pico-8 play session: no input (idle), after a click and taps of 🅾, ❎, 🅾+❎, 🅾 in the second before t = 0

[t = 4 s] idle ~4s (no d-pad/buttons)
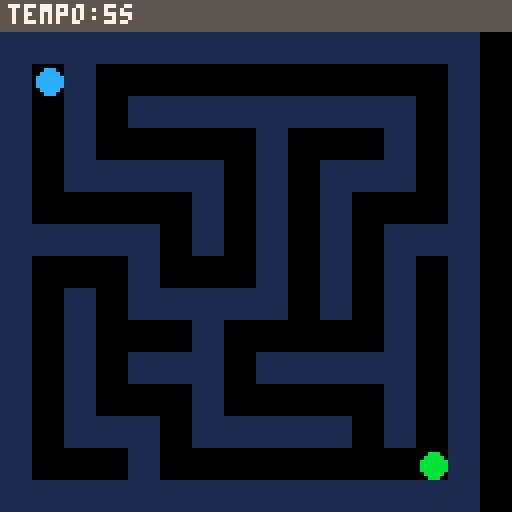
[t = 8 s] idle ~8s (no d-pad/buttons)
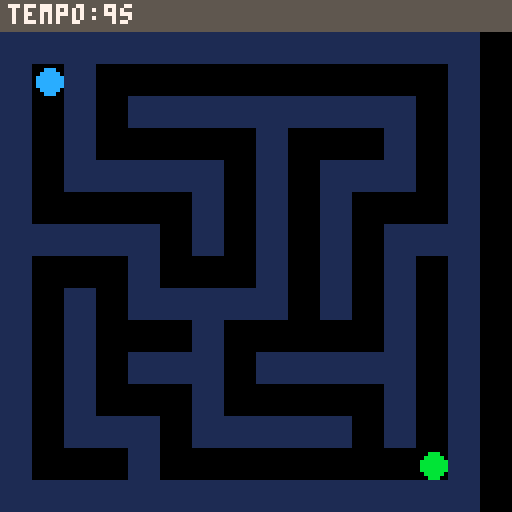

pico-8 cartridge
version 42
__lua__
-- labirinto
-- jogo de labirinto para pico-8
-- setas: mover | z (btn 4): reiniciar apos vencer

rw=7
rh=7
gw=0
gh=0
grid={}
px=0
py=0
t=0
won=false

function _init()
 init_game()
end

function init_game()
 gen_maze()
 px=0
 py=0
 t=0
 won=false
end

function gen_maze()
 gw=rw*2+1
 gh=rh*2+1
 grid={}
 for x=0,gw-1 do
  grid[x]={}
  for y=0,gh-1 do
   grid[x][y]=1
  end
 end

 local visited={}
 for x=0,rw-1 do
  visited[x]={}
  for y=0,rh-1 do
   visited[x][y]=false
  end
 end

 local stack={{0,0}}
 visited[0][0]=true
 grid[1][1]=0

 while #stack>0 do
  local cur=stack[#stack]
  local cx=cur[1]
  local cy=cur[2]
  local dirs={{1,0},{-1,0},{0,1},{0,-1}}
  local neigh={}
  for i=1,4 do
   local nx=cx+dirs[i][1]
   local ny=cy+dirs[i][2]
   if nx>=0 and nx<rw and ny>=0 and ny<rh and not visited[nx][ny] then
    add(neigh,{nx,ny,dirs[i][1],dirs[i][2]})
   end
  end
  if #neigh>0 then
   local n=neigh[flr(rnd(#neigh))+1]
   local nx=n[1]
   local ny=n[2]
   local dx=n[3]
   local dy=n[4]
   local gx1=cx*2+1
   local gy1=cy*2+1
   local gx2=nx*2+1
   local gy2=ny*2+1
   grid[gx1+dx][gy1+dy]=0
   grid[gx2][gy2]=0
   visited[nx][ny]=true
   add(stack,{nx,ny})
  else
   deli(stack,#stack)
  end
 end
end

function trymove(dx,dy)
 local nx=px+dx
 local ny=py+dy
 if nx<0 or nx>=rw or ny<0 or ny>=rh then return end
 local wx=px*2+1+dx
 local wy=py*2+1+dy
 if grid[wx][wy]==0 then
  px=nx
  py=ny
 end
end

function _update()
 if not won then
  t+=1
  if btnp(0) then trymove(-1,0) end
  if btnp(1) then trymove(1,0) end
  if btnp(2) then trymove(0,-1) end
  if btnp(3) then trymove(0,1) end
  if px==rw-1 and py==rh-1 then
   won=true
  end
 else
  if btnp(4) then
   init_game()
  end
 end
end

function _draw()
 cls(0)
 for gx=0,gw-1 do
  for gy=0,gh-1 do
   if grid[gx][gy]==1 then
    rectfill(gx*8,gy*8+8,gx*8+7,gy*8+15,1)
   end
  end
 end

 -- objetivo
 local egx=(rw-1)*2+1
 local egy=(rh-1)*2+1
 circfill(egx*8+4,egy*8+8+4,3,11)

 -- jogador
 local pgx=px*2+1
 local pgy=py*2+1
 circfill(pgx*8+4,pgy*8+8+4,3,12)

 -- hud
 rectfill(0,0,127,7,5)
 print("tempo:"..flr(t/30).."s",2,1,7)

 if won then
  rectfill(14,55,113,75,0)
  rect(14,55,113,75,7)
  print("voce venceu!",34,60,11)
  print("tempo: "..flr(t/30).."s",34,66,7)
  print("z para jogar de novo",22,72,6)
 end
end
